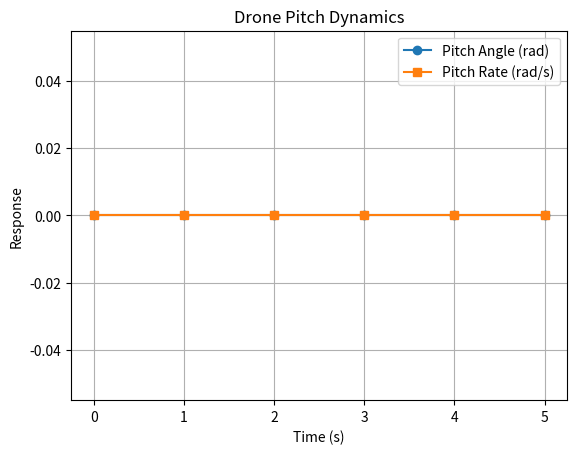

Recreate this plot in Python.
import numpy as np
import matplotlib.pyplot as plt
from scipy.signal import StateSpace, lsim

A = np.array([[0, 1], [0, 0]])
B = np.array([[0], [1]])
C = np.eye(2)
D = np.zeros((2, 1))

sys = StateSpace(A, B, C, D)
t = np.linspace(0, 5, 6)
u = 0.5 * np.ones_like(t)

_, y, _ = lsim(sys, U=u, T=t)

print("Time(s)  Pitch Angle(rad)  Pitch Rate(rad/s)")
for i in range(len(t)):
    print(f"{t[i]:6.1f}  {y[i,0]:16.2f}  {y[i,1]:17.2f}")

plt.plot(t, y[:, 0], 'o-', label="Pitch Angle (rad)")
plt.plot(t, y[:, 1], 's-', label="Pitch Rate (rad/s)")
plt.xlabel("Time (s)")
plt.ylabel("Response")
plt.title("Drone Pitch Dynamics")
plt.legend()
plt.grid(True)
plt.show()
